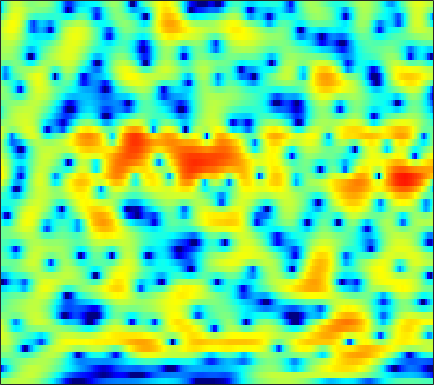

The table this chart was drawn from, first rows:
0.59992, 0.83205, 1.1234, 1.3915, 1.5714, 1.7826, 1.9567, 2.0599, 2.1577, 2.1988, 2.1839, 2.134, 2.0077, 1.8111, 1.6161, 1.2833, 0.86504, 0.49411, -0.082311, -0.76509, -1.5437, -2.196, -3.159, -4.2252
-4.272, -3.602, -2.68, -1.773, -1.125, -0.326, 0.3861, 0.8571, 1.398, 1.837, 2.171, 2.354, 2.508, 2.557, 2.527, 2.396, 2.162, 1.919, 1.506, 0.9947, 0.3863, -0.1343, -0.9113, -1.776
-13.48, -10.77, -7.904, -5.682, -4.32, -2.811, -1.577, -0.8011, 0.06814, 0.7717, 1.334, 1.671, 2.018, 2.257, 2.371, 2.439, 2.416, 2.339, 2.163, 1.906, 1.57, 1.269, 0.8058, 0.2755
-3.98, -3.64, -3.111, -2.541, -2.117, -1.573, -1.074, -0.7344, -0.3259, 0.03818, 0.3624, 0.5838, 0.8553, 1.101, 1.266, 1.459, 1.608, 1.686, 1.737, 1.723, 1.629, 1.504, 1.259, 0.9204
-0.5213, -0.4066, -0.3262, -0.3526, -0.4472, -0.6851, -1.046, -1.393, -1.908, -2.401, -2.758, -2.859, -2.707, -2.244, -1.756, -1.021, -0.2828, 0.2274, 0.8336, 1.337, 1.726, 1.938, 2.114, 2.154
0.8399, 1.106, 1.185, 0.9546, 0.5721, -0.2509, -1.486, -2.768, -5.115, -8.657, -14.9, -27.12, -17.08, -10.51, -7.867, -5.544, -3.938, -3.002, -1.942, -0.9852, -0.07724, 0.5728, 1.374, 2.074
2.556, 2.635, 2.534, 2.217, 1.842, 1.161, 0.2918, -0.4813, -1.613, -2.768, -3.809, -4.444, -5.07, -5.559, -5.983, -6.825, -8.185, -9.668, -11.91, -11.86, -8.62, -6.019, -3.182, -1.017
3.384, 3.063, 2.548, 1.952, 1.46, 0.7839, 0.148, -0.2879, -0.7963, -1.232, -1.616, -1.901, -2.288, -2.726, -3.139, -3.832, -4.687, -5.361, -6.033, -5.971, -4.993, -3.903, -2.375, -0.9961
3.107, 2.38, 1.204, -0.2282, -1.458, -3.19, -4.654, -5.201, -4.913, -3.881, -2.683, -1.885, -1.028, -0.3929, -0.05315, 0.2463, 0.419, 0.5015, 0.5881, 0.6804, 0.7821, 0.8565, 0.94, 1.004
2.254, 1.61, 0.4533, -1.122, -2.676, -5.375, -8.499, -9.655, -7.742, -4.765, -2.361, -0.9592, 0.4701, 1.484, 2.034, 2.546, 2.845, 2.944, 2.932, 2.76, 2.424, 2.066, 1.442, 0.6427
0.1008, 0.1735, 0.1135, -0.07985, -0.2698, -0.5146, -0.6281, -0.5759, -0.3124, 0.1533, 0.7311, 1.174, 1.73, 2.182, 2.435, 2.652, 2.71, 2.645, 2.39, 1.945, 1.299, 0.6764, -0.3968, -1.788
-1.638, -1.131, -0.6147, -0.2345, 0.00512, 0.2807, 0.5345, 0.719, 0.9779, 1.264, 1.561, 1.77, 2.015, 2.208, 2.308, 2.356, 2.284, 2.139, 1.816, 1.321, 0.6388, -0.003831, -1.055, -2.313
-2.049, -1.605, -1.089, -0.6635, -0.3874, -0.06119, 0.2228, 0.4213, 0.6892, 0.9465, 1.212, 1.416, 1.681, 1.93, 2.088, 2.232, 2.28, 2.24, 2.063, 1.725, 1.196, 0.6729, -0.1927, -1.261
-2.46, -2.249, -1.953, -1.652, -1.454, -1.238, -1.075, -0.9811, -0.8787, -0.7622, -0.5653, -0.3053, 0.1913, 0.8084, 1.298, 1.913, 2.434, 2.725, 2.949, 2.965, 2.767, 2.466, 1.858, 0.9767
-6.146, -6.191, -5.834, -5.151, -4.636, -4.151, -4.045, -4.273, -5.066, -6.329, -7.576, -7.673, -6.028, -3.521, -1.769, 0.1855, 1.679, 2.522, 3.323, 3.805, 4.019, 4.009, 3.778, 3.327
-20.78, -31.72, -15.81, -10.73, -8.572, -6.856, -6.118, -6.129, -6.862, -8.415, -10.56, -11.2, -8.792, -5.373, -3.213, -0.9536, 0.6906, 1.609, 2.503, 3.092, 3.422, 3.541, 3.56, 3.465
-7.993, -7.951, -7.354, -6.283, -5.447, -4.474, -3.761, -3.381, -3.021, -2.791, -2.488, -2.151, -1.524, -0.7547, -0.1375, 0.6361, 1.24, 1.562, 1.824, 1.905, 1.836, 1.739, 1.628, 1.578
-2.731, -2.524, -2.251, -1.922, -1.633, -1.24, -0.8282, -0.5112, -0.07656, 0.3222, 0.75, 1.075, 1.474, 1.82, 2.014, 2.125, 2.024, 1.786, 1.19, 0.2509, -1.042, -2.165, -3.546, -4.086
-0.8042, -0.775, -0.7744, -0.8445, -0.907, -0.9355, -0.8288, -0.6278, -0.2047, 0.4158, 1.091, 1.58, 2.158, 2.598, 2.792, 2.828, 2.59, 2.185, 1.256, -0.2232, -2.45, -4.877, -9.573, -12.88
-1.33, -1.577, -2.139, -3.062, -4.002, -5.473, -6.761, -6.966, -5.801, -3.732, -1.747, -0.5067, 0.8327, 1.79, 2.281, 2.674, 2.767, 2.646, 2.279, 1.682, 0.9345, 0.3608, -0.2501, -0.5415
-2.34, -2.549, -3.272, -4.516, -5.916, -8.679, -12.66, -14.4, -10.71, -6.467, -3.518, -1.877, -0.2352, 0.9143, 1.527, 2.077, 2.353, 2.424, 2.381, 2.226, 2.006, 1.833, 1.622, 1.485
-2.038, -1.978, -2.133, -2.446, -2.742, -3.124, -3.298, -3.194, -2.695, -1.838, -0.9025, -0.2121, 0.5667, 1.153, 1.461, 1.684, 1.732, 1.677, 1.491, 1.253, 1.022, 0.871, 0.7198, 0.6551
-0.9175, -0.8243, -0.6799, -0.5615, -0.457, -0.2631, 0.005312, 0.263, 0.6755, 1.078, 1.482, 1.737, 1.957, 2.016, 1.937, 1.633, 1.125, 0.6137, -0.203, -1.066, -1.81, -2.168, -2.283, -2.068
-0.7031, -0.7705, -0.7391, -0.5182, -0.2179, 0.3379, 0.9884, 1.497, 2.144, 2.696, 3.118, 3.303, 3.375, 3.193, 2.857, 2.127, 0.9659, -0.234, -2.369, -5.397, -9.459, -12.14, -10.72, -7.364
-3.515, -4.415, -5.43, -5.325, -4.388, -2.557, -0.6942, 0.5383, 1.885, 2.957, 3.705, 4.062, 4.295, 4.21, 3.929, 3.248, 2.161, 1.059, -0.8325, -3.235, -5.844, -7.221, -7.165, -5.908
-7.062, -9.555, -15.27, -17.79, -11.71, -6.439, -3.07, -1.221, 0.6506, 2.043, 3.036, 3.587, 4.05, 4.228, 4.193, 3.894, 3.372, 2.81, 1.896, 0.8823, -0.1771, -0.9274, -1.862, -2.753
-5.317, -5.525, -5.708, -5.441, -4.851, -3.695, -2.36, -1.394, -0.1596, 0.9171, 1.828, 2.404, 2.999, 3.415, 3.595, 3.669, 3.541, 3.323, 2.876, 2.261, 1.511, 0.8279, -0.2665, -1.638
-3.87, -3.771, -3.738, -3.713, -3.662, -3.467, -3.11, -2.697, -2.009, -1.183, -0.2573, 0.4027, 1.23, 1.936, 2.346, 2.756, 2.956, 3.003, 2.897, 2.608, 2.152, 1.708, 0.9883, 0.1075
-2.325, -2.671, -3.344, -4.266, -5.09, -6.289, -7.283, -7.493, -6.886, -5.473, -3.734, -2.492, -1.006, 0.2146, 0.9705, 1.754, 2.285, 2.54, 2.689, 2.644, 2.41, 2.164, 1.751, 1.307
0.2419, -0.5724, -2.017, -4.01, -5.973, -9.691, -16.18, -29.26, -17.26, -10.41, -6.645, -4.591, -2.365, -0.6644, 0.3913, 1.462, 2.243, 2.606, 2.836, 2.796, 2.518, 2.18, 1.609, 1.04
3.562, 2.625, 1.025, -0.8403, -2.45, -4.724, -6.861, -7.949, -8.422, -7.611, -6.082, -4.598, -2.575, -0.7058, 0.4849, 1.785, 2.703, 3.124, 3.336, 3.119, 2.481, 1.657, 0.1159, -2.005
5.46, 4.463, 2.971, 1.184, -0.3429, -2.649, -5.359, -7.882, -11.98, -15.51, -11.88, -8.225, -4.564, -1.814, -0.2347, 1.374, 2.461, 2.972, 3.264, 3.071, 2.341, 1.425, -0.4416, -3.185
5.037, 4.123, 2.794, 1.187, -0.1505, -2.124, -4.349, -6.235, -8.542, -9.726, -8.646, -6.874, -4.487, -2.328, -0.981, 0.4663, 1.524, 2.099, 2.532, 2.61, 2.31, 1.909, 1.101, 0.1171
3.889, 3.131, 1.904, 0.5616, -0.5321, -2.028, -3.437, -4.39, -5.254, -5.539, -5.25, -4.603, -3.494, -2.158, -1.19, 0.03529, 1.015, 1.621, 2.163, 2.463, 2.527, 2.414, 2.102, 1.582
2.67, 1.885, 0.6079, -0.8567, -2.066, -3.823, -5.654, -6.995, -8.533, -9.175, -8.311, -7.057, -5.027, -3.141, -1.864, -0.4372, 0.7253, 1.371, 2.05, 2.476, 2.714, 2.749, 2.67, 2.458
1.536, 0.513, -1.07, -2.919, -4.403, -6.517, -8.981, -11.23, -16.44, -27.35, -16.01, -10.87, -6.533, -3.708, -2.106, -0.5378, 0.6321, 1.232, 1.823, 2.173, 2.342, 2.416, 2.425, 2.401
1.544, 0.08745, -2.453, -5.598, -8.157, -10.45, -10.36, -9.547, -8.527, -7.357, -5.669, -4.276, -2.364, -0.7687, 0.1701, 1.093, 1.581, 1.784, 1.734, 1.528, 1.246, 1.09, 0.9969, 1.034
3.204, 1.765, -0.681, -4.158, -7.42, -10.31, -7.628, -5.137, -2.556, -0.7672, 0.6652, 1.53, 2.432, 3.054, 3.289, 3.277, 2.809, 2.159, 0.8355, -0.9653, -2.924, -4.108, -4.372, -3.503
2.67, 2.203, 1.471, 0.7507, 0.3231, 0.1098, 0.3589, 0.8169, 1.548, 2.31, 2.936, 3.306, 3.574, 3.586, 3.382, 2.753, 1.695, 0.4757, -1.784, -5.165, -10.54, -16.57, -15.32, -10.43
-0.009082, 0.4066, 0.8065, 1.152, 1.36, 1.661, 1.982, 2.235, 2.571, 2.895, 3.108, 3.21, 3.188, 2.96, 2.644, 1.974, 1.028, 0.1154, -1.352, -3.057, -4.789, -5.947, -7.037, -7.805
-2.805, -1.618, -0.4345, 0.4516, 0.9777, 1.532, 1.986, 2.255, 2.559, 2.783, 2.922, 2.957, 2.911, 2.729, 2.488, 2.039, 1.409, 0.8287, -0.06352, -1.077, -2.148, -2.978, -4.106, -5.273
-3.01, -1.939, -0.8033, 0.02609, 0.522, 1.03, 1.416, 1.66, 1.927, 2.136, 2.319, 2.41, 2.481, 2.476, 2.402, 2.206, 1.881, 1.546, 0.9891, 0.3153, -0.4876, -1.152, -2.154, -3.269
-1.191, -0.7784, -0.3275, -0.01317, 0.132, 0.2537, 0.3132, 0.3638, 0.466, 0.6623, 0.9453, 1.211, 1.569, 1.891, 2.085, 2.225, 2.233, 2.145, 1.877, 1.459, 0.8879, 0.3595, -0.4583, -1.417
0.3566, 0.2701, 0.04938, -0.2826, -0.6398, -1.237, -1.923, -2.441, -2.892, -2.799, -2.119, -1.325, -0.1753, 0.8682, 1.518, 2.173, 2.577, 2.723, 2.721, 2.502, 2.11, 1.703, 1.043, 0.2598
0.8622, 0.4256, -0.2405, -1.063, -1.82, -3.208, -5.259, -7.566, -12.3, -15.05, -9.003, -5.477, -2.216, -0.008516, 1.185, 2.327, 3.027, 3.311, 3.425, 3.262, 2.859, 2.437, 1.741, 0.9735
-0.4143, -1.179, -1.982, -2.57, -2.931, -3.515, -4.429, -5.349, -6.542, -6.52, -4.731, -2.939, -0.7334, 1.026, 2.044, 3.028, 3.638, 3.859, 3.844, 3.496, 2.795, 2.051, 0.8131, -0.5744
-4.657, -7.285, -9.611, -7.736, -5.747, -3.72, -2.449, -1.788, -1.116, -0.465, 0.294, 0.8973, 1.729, 2.525, 3.034, 3.57, 3.917, 4.019, 3.884, 3.379, 2.421, 1.306, -0.9093, -4.468
-4.544, -6.798, -8.547, -6.841, -4.861, -2.736, -1.282, -0.5574, 0.08741, 0.4559, 0.6679, 0.7719, 0.9003, 1.084, 1.296, 1.67, 2.061, 2.312, 2.505, 2.429, 2.013, 1.446, 0.3151, -1.144
-0.5813, -0.8914, -1.091, -1.005, -0.801, -0.4866, -0.2707, -0.2538, -0.4747, -1.007, -1.883, -2.71, -3.961, -4.942, -5.028, -4.163, -2.744, -1.666, -0.4744, 0.3892, 0.9301, 1.155, 1.282, 1.3
0.8875, 0.915, 0.9093, 0.8666, 0.7905, 0.5947, 0.2266, -0.2036, -1.043, -2.296, -4.139, -6.104, -10.11, -18.43, -28.28, -12.87, -7.682, -5.309, -3.103, -1.562, -0.4535, 0.1795, 0.8602, 1.401
1.169, 1.377, 1.533, 1.549, 1.461, 1.194, 0.7297, 0.2411, -0.6197, -1.749, -3.113, -4.28, -5.871, -7.103, -7.416, -6.924, -5.79, -4.853, -3.608, -2.543, -1.622, -1.01, -0.2782, 0.3931
1.211, 1.636, 2.031, 2.215, 2.219, 2.042, 1.661, 1.246, 0.5208, -0.36, -1.353, -2.11, -3.057, -3.828, -4.229, -4.486, -4.447, -4.261, -3.928, -3.501, -3.032, -2.645, -2.085, -1.433
1.588, 2.232, 2.863, 3.236, 3.35, 3.283, 2.971, 2.573, 1.834, 0.8814, -0.2763, -1.242, -2.562, -3.787, -4.557, -5.228, -5.498, -5.498, -5.481, -5.494, -5.62, -5.72, -5.634, -5.035
2.102, 2.852, 3.624, 4.147, 4.365, 4.413, 4.164, 3.766, 2.947, 1.742, 0.1105, -1.45, -4.079, -7.381, -9.944, -11.45, -10.04, -8.824, -7.815, -7.885, -9.123, -11.09, -15.63, -16.59
1.362, 2.215, 3.185, 3.931, 4.32, 4.581, 4.521, 4.258, 3.578, 2.48, 0.9002, -0.6582, -3.406, -7.101, -10.34, -12.21, -9.848, -8.129, -6.816, -6.538, -7.114, -7.967, -9.188, -9.057
-1.859, -0.5294, 1.049, 2.301, 3.005, 3.633, 3.913, 3.904, 3.596, 2.989, 2.101, 1.271, 0.04219, -1.178, -1.933, -2.597, -2.824, -2.813, -2.772, -2.775, -2.908, -3.068, -3.251, -3.327
-6.409, -3.898, -1.358, 0.4882, 1.503, 2.451, 2.992, 3.157, 3.12, 2.836, 2.374, 1.958, 1.378, 0.8367, 0.5022, 0.1691, -0.03703, -0.1338, -0.2253, -0.3412, -0.5239, -0.721, -1.06, -1.532
-5.634, -3.592, -1.364, 0.3099, 1.255, 2.116, 2.577, 2.686, 2.561, 2.173, 1.612, 1.163, 0.6178, 0.257, 0.1334, 0.1805, 0.366, 0.5337, 0.7342, 0.8075, 0.7318, 0.5619, 0.1432, -0.4974
